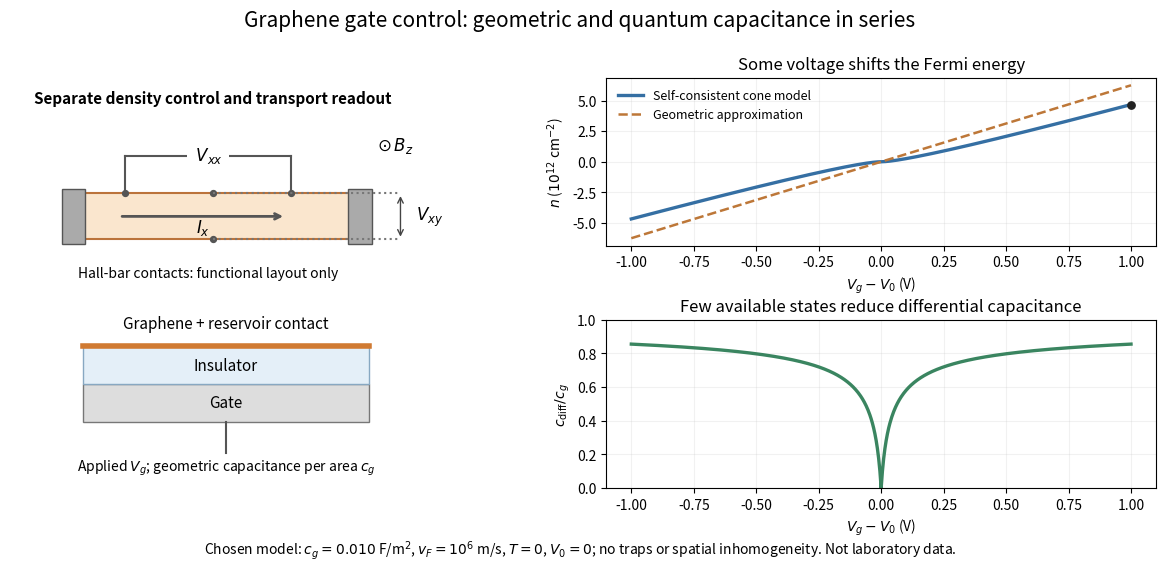

Reproduce this figure in Python. (Note: this script raises an exception after producing the figure.)
"""Original functional gate/readout diagram and stipulated zero-temperature model."""
from pathlib import Path
import numpy as np
import matplotlib.pyplot as plt
from matplotlib.patches import Rectangle

e=1.602176634e-19;hbar=6.62607015e-34/(2*np.pi);v=1e6;cg=.010
V=np.linspace(-1,1,801);alpha=e**3/(np.pi*(hbar*v)**2*cg)
u=2*np.abs(V)/(1+np.sqrt(1+4*alpha*np.abs(V)))
n=np.sign(V)*e**2*u**2/(np.pi*(hbar*v)**2)
cq=2*e**3*u/(np.pi*(hbar*v)**2);cdiff=cg*cq/(cg+cq)
fig=plt.figure(figsize=(12,5.7),dpi=140,facecolor='white');gs=fig.add_gridspec(2,2,width_ratios=[.95,1.18],hspace=.44,wspace=.31)
ax=fig.add_subplot(gs[:,0]);ax.set(xlim=(-.7,7.8),ylim=(-.1,7));ax.axis('off')
ax.text(3.2,6.55,'Separate density control and transport readout',ha='center',fontsize=11,weight='bold')
ax.add_patch(Rectangle((.5,4.2),5.5,.8,facecolor='#fae6ce',edgecolor='#bb733b',lw=1.5))
for x in [.3,5.8]:ax.add_patch(Rectangle((x,4.12),.45,.96,facecolor='#aaa',edgecolor='#555'))
for x in [1.5,4.7]:
    ax.plot([x,x],[5,5.65],color='#555');ax.scatter([x],[5],s=18,c='#555')
ax.plot([1.5,4.7],[5.65,5.65],color='#555');ax.text(3.1,5.65,r' $V_{xx}$ ',ha='center',va='center',bbox=dict(facecolor='white',edgecolor='none'),fontsize=12)
for yy in [4.2,5]:
    ax.plot([3.2,6.8],[yy,yy],color='#777',ls=':');ax.scatter([3.2],[yy],s=18,c='#555')
ax.text(6.7,5.75,r'$\odot\,B_z$',ha='center',fontsize=12)
ax.annotate('',(6.8,5),(6.8,4.2),arrowprops=dict(arrowstyle='<->',color='#444'))
ax.text(7.1,4.6,r'$V_{xy}$',va='center',fontsize=12)
ax.annotate('',(4.6,4.6),(1.4,4.6),arrowprops=dict(arrowstyle='->',lw=2,color='#555'))
ax.text(3,4.33,r'$I_x$',ha='center',fontsize=12)
ax.text(3.1,3.55,'Hall-bar contacts: functional layout only',ha='center',fontsize=10)
ax.add_patch(Rectangle((.7,1.05),5.5,.65,facecolor='#ddd',edgecolor='#777'))
ax.add_patch(Rectangle((.7,1.7),5.5,.65,facecolor='#e4eff8',edgecolor='#88a8c2'))
ax.plot([.7,6.2],[2.35,2.35],color='#d07a32',lw=4)
ax.text(3.45,2.67,'Graphene + reservoir contact',ha='center',fontsize=11)
ax.text(3.45,2.02,'Insulator',ha='center',va='center',fontsize=11)
ax.text(3.45,1.37,'Gate',ha='center',va='center',fontsize=11)
ax.plot([3.45,3.45],[1.05,.5],color='#555');ax.text(3.45,.20,r'Applied $V_g$; geometric capacitance per area $c_g$',ha='center',fontsize=10)
ax2=fig.add_subplot(gs[0,1]);ax2.plot(V,n/1e16,color='#356fa3',lw=2.4,label='Self-consistent cone model')
ax2.plot(V,cg*V/e/1e16,'--',color='#bd7738',lw=1.8,label='Geometric approximation')
ax2.scatter([1],[n[-1]/1e16],s=28,color='#222',zorder=4)
ax2.set(xlabel=r'$V_g-V_0$ (V)',ylabel=r'$n$ ($10^{12}$ cm$^{-2}$)',title='Some voltage shifts the Fermi energy');ax2.legend(fontsize=9,loc='upper left',frameon=False);ax2.grid(alpha=.17)
ax3=fig.add_subplot(gs[1,1]);ax3.plot(V,cdiff/cg,color='#3a8560',lw=2.4)
ax3.set(xlabel=r'$V_g-V_0$ (V)',ylabel=r'$c_{\rm diff}/c_g$',ylim=(0,1),title='Few available states reduce differential capacitance');ax3.grid(alpha=.17)
fig.suptitle('Graphene gate control: geometric and quantum capacitance in series',fontsize=15,y=.98)
fig.text(.5,.025,r'Chosen model: $c_g=0.010$ F/m$^2$, $v_F=10^6$ m/s, $T=0$, $V_0=0$; no traps or spatial inhomogeneity. Not laboratory data.',ha='center',fontsize=10)
fig.subplots_adjust(left=.025,right=.98,bottom=.14,top=.86)
fig.savefig(Path.cwd()/Path(__file__).with_suffix('.png').name,facecolor='white')
